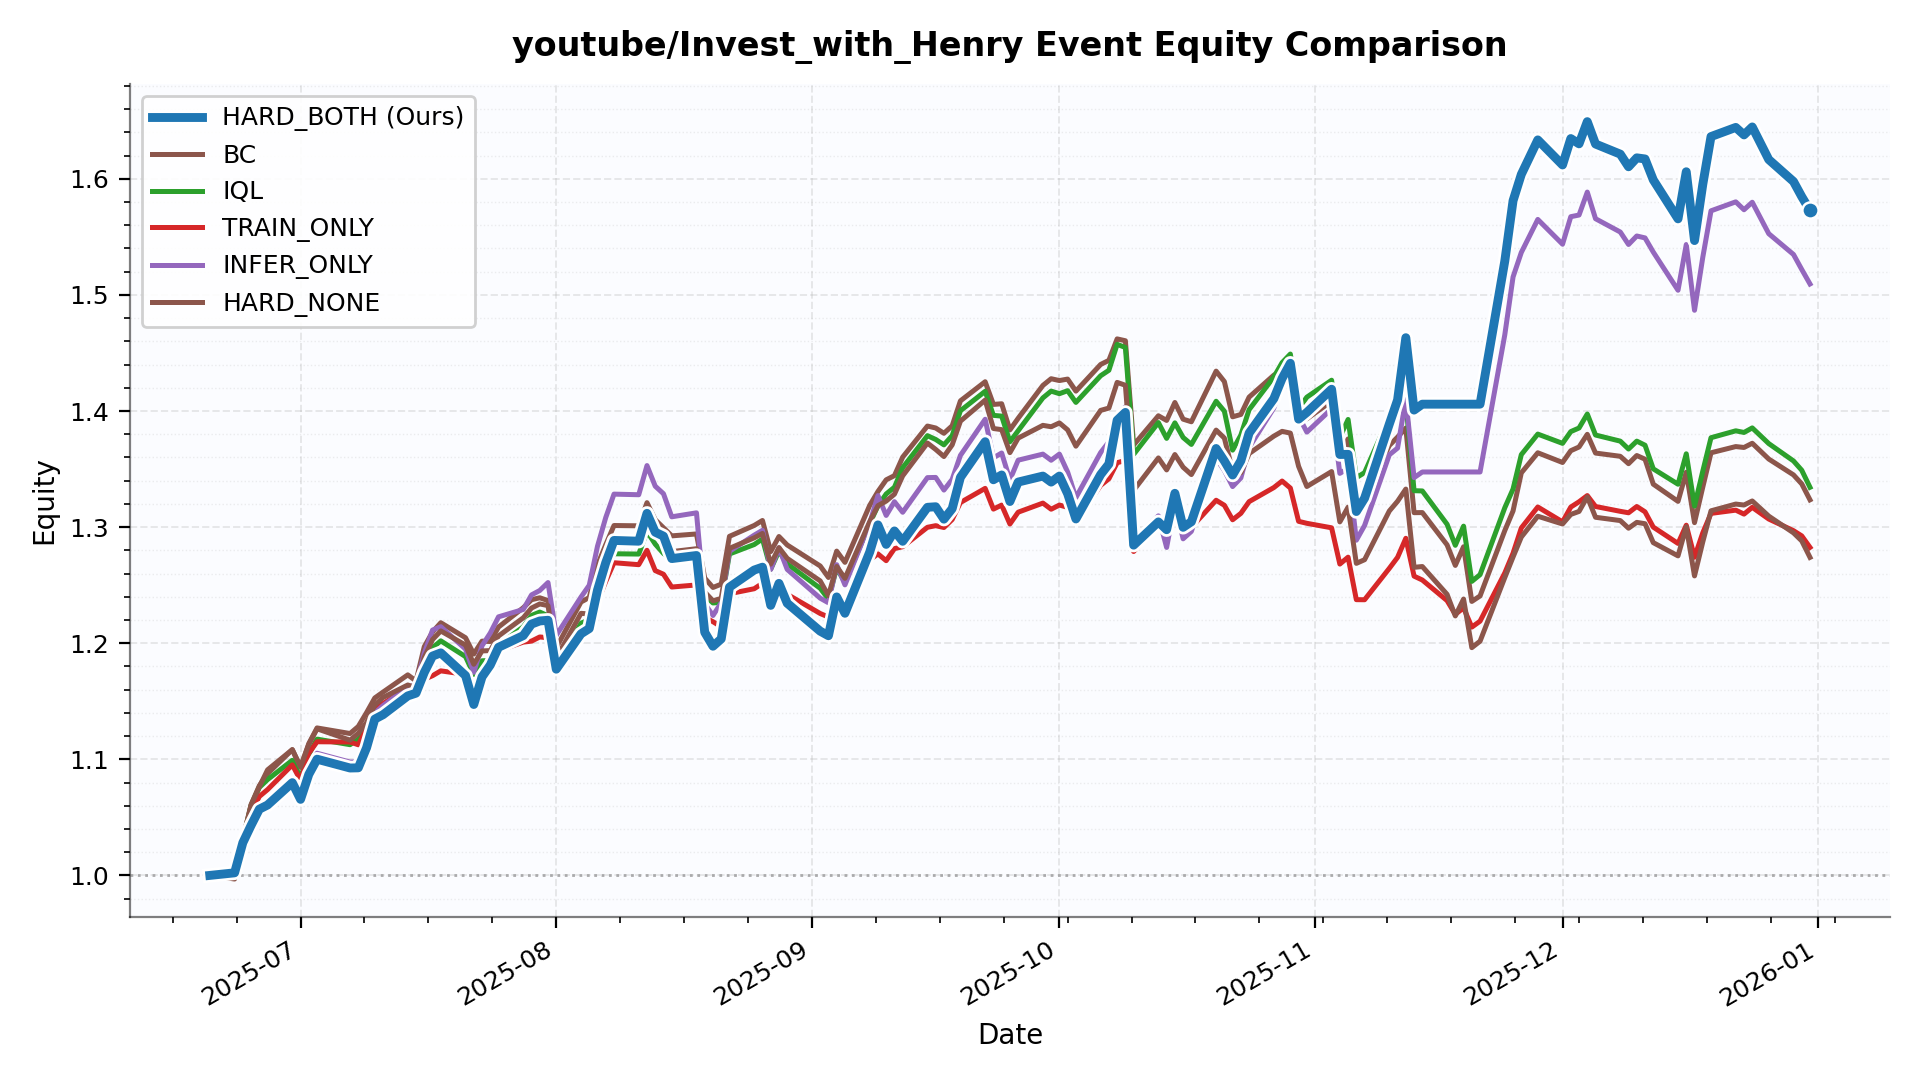

Data behind this chart, as committed beside it:
date, HARD_BOTH, BC, IQL, TRAIN_ONLY, INFER_ONLY, HARD_NONE
2025-06-20 00:00:00, 1.0, 1.0, 1.0, 1.0, 1.0, 1.0
2025-06-23 00:00:00, 1.002, 0.9969, 0.9989, 1.001, 1.002, 0.9976
2025-06-24 00:00:00, 1.028, 1.031, 1.03, 1.029, 1.028, 1.031
2025-06-25 00:00:00, 1.043, 1.061, 1.06, 1.053, 1.043, 1.061
2025-06-26 00:00:00, 1.057, 1.077, 1.076, 1.068, 1.058, 1.076
2025-06-27 00:00:00, 1.061, 1.088, 1.083, 1.074, 1.065, 1.091
2025-06-30 00:00:00, 1.08, 1.108, 1.099, 1.095, 1.083, 1.108
2025-07-01 00:00:00, 1.066, 1.093, 1.084, 1.082, 1.07, 1.093
2025-07-02 00:00:00, 1.087, 1.114, 1.104, 1.105, 1.093, 1.113
2025-07-03 00:00:00, 1.1, 1.127, 1.117, 1.115, 1.105, 1.126
2025-07-07 00:00:00, 1.093, 1.122, 1.113, 1.115, 1.098, 1.116
2025-07-08 00:00:00, 1.093, 1.128, 1.117, 1.113, 1.098, 1.122
2025-07-09 00:00:00, 1.11, 1.14, 1.128, 1.127, 1.115, 1.132
2025-07-10 00:00:00, 1.135, 1.153, 1.141, 1.145, 1.14, 1.147
2025-07-11 00:00:00, 1.138, 1.158, 1.147, 1.148, 1.146, 1.153
2025-07-14 00:00:00, 1.155, 1.173, 1.16, 1.162, 1.162, 1.164
2025-07-15 00:00:00, 1.157, 1.167, 1.157, 1.163, 1.164, 1.162
2025-07-16 00:00:00, 1.175, 1.197, 1.181, 1.169, 1.191, 1.188
2025-07-17 00:00:00, 1.189, 1.21, 1.196, 1.172, 1.211, 1.203
2025-07-18 00:00:00, 1.192, 1.218, 1.202, 1.176, 1.214, 1.211
2025-07-21 00:00:00, 1.172, 1.205, 1.188, 1.173, 1.195, 1.198
2025-07-22 00:00:00, 1.147, 1.191, 1.173, 1.163, 1.175, 1.182
2025-07-23 00:00:00, 1.171, 1.202, 1.185, 1.176, 1.198, 1.193
2025-07-24 00:00:00, 1.181, 1.201, 1.185, 1.183, 1.209, 1.194
2025-07-25 00:00:00, 1.196, 1.214, 1.198, 1.194, 1.223, 1.206
2025-07-28 00:00:00, 1.207, 1.231, 1.214, 1.201, 1.229, 1.222
2025-07-29 00:00:00, 1.216, 1.237, 1.224, 1.202, 1.242, 1.23
2025-07-30 00:00:00, 1.219, 1.239, 1.227, 1.205, 1.245, 1.234
2025-07-31 00:00:00, 1.22, 1.237, 1.224, 1.205, 1.252, 1.232
2025-08-01 00:00:00, 1.178, 1.196, 1.179, 1.178, 1.207, 1.187
2025-08-04 00:00:00, 1.208, 1.236, 1.217, 1.207, 1.24, 1.226
2025-08-05 00:00:00, 1.213, 1.239, 1.22, 1.213, 1.25, 1.225
2025-08-06 00:00:00, 1.246, 1.267, 1.249, 1.236, 1.284, 1.253
2025-08-07 00:00:00, 1.269, 1.285, 1.263, 1.253, 1.308, 1.271
2025-08-08 00:00:00, 1.289, 1.301, 1.277, 1.269, 1.328, 1.287
2025-08-11 00:00:00, 1.288, 1.301, 1.277, 1.268, 1.328, 1.285
2025-08-12 00:00:00, 1.312, 1.321, 1.296, 1.28, 1.353, 1.305
2025-08-13 00:00:00, 1.296, 1.306, 1.285, 1.263, 1.335, 1.295
2025-08-14 00:00:00, 1.292, 1.299, 1.277, 1.259, 1.329, 1.286
2025-08-15 00:00:00, 1.273, 1.292, 1.272, 1.248, 1.309, 1.279
2025-08-18 00:00:00, 1.276, 1.294, 1.273, 1.25, 1.312, 1.281
2025-08-19 00:00:00, 1.209, 1.256, 1.241, 1.222, 1.234, 1.244
2025-08-20 00:00:00, 1.197, 1.248, 1.235, 1.219, 1.224, 1.237
2025-08-21 00:00:00, 1.204, 1.251, 1.235, 1.214, 1.235, 1.239
2025-08-22 00:00:00, 1.248, 1.292, 1.277, 1.243, 1.279, 1.282
2025-08-25 00:00:00, 1.263, 1.301, 1.285, 1.247, 1.293, 1.291
2025-08-26 00:00:00, 1.265, 1.306, 1.29, 1.252, 1.297, 1.295
2025-08-27 00:00:00, 1.233, 1.279, 1.264, 1.236, 1.264, 1.268
2025-08-28 00:00:00, 1.252, 1.292, 1.279, 1.245, 1.282, 1.282
2025-08-29 00:00:00, 1.234, 1.285, 1.268, 1.242, 1.264, 1.273
2025-09-02 00:00:00, 1.21, 1.267, 1.247, 1.226, 1.239, 1.254
2025-09-03 00:00:00, 1.206, 1.257, 1.238, 1.223, 1.235, 1.241
2025-09-04 00:00:00, 1.24, 1.279, 1.265, 1.24, 1.268, 1.266
2025-09-05 00:00:00, 1.226, 1.27, 1.252, 1.23, 1.25, 1.256
2025-09-08 00:00:00, 1.278, 1.319, 1.303, 1.272, 1.303, 1.305
2025-09-09 00:00:00, 1.302, 1.331, 1.318, 1.277, 1.327, 1.318
2025-09-10 00:00:00, 1.285, 1.341, 1.329, 1.271, 1.31, 1.322
2025-09-11 00:00:00, 1.297, 1.344, 1.334, 1.281, 1.322, 1.328
2025-09-12 00:00:00, 1.288, 1.36, 1.351, 1.283, 1.313, 1.344
2025-09-15 00:00:00, 1.317, 1.387, 1.379, 1.3, 1.343, 1.372
... 75 more rows
